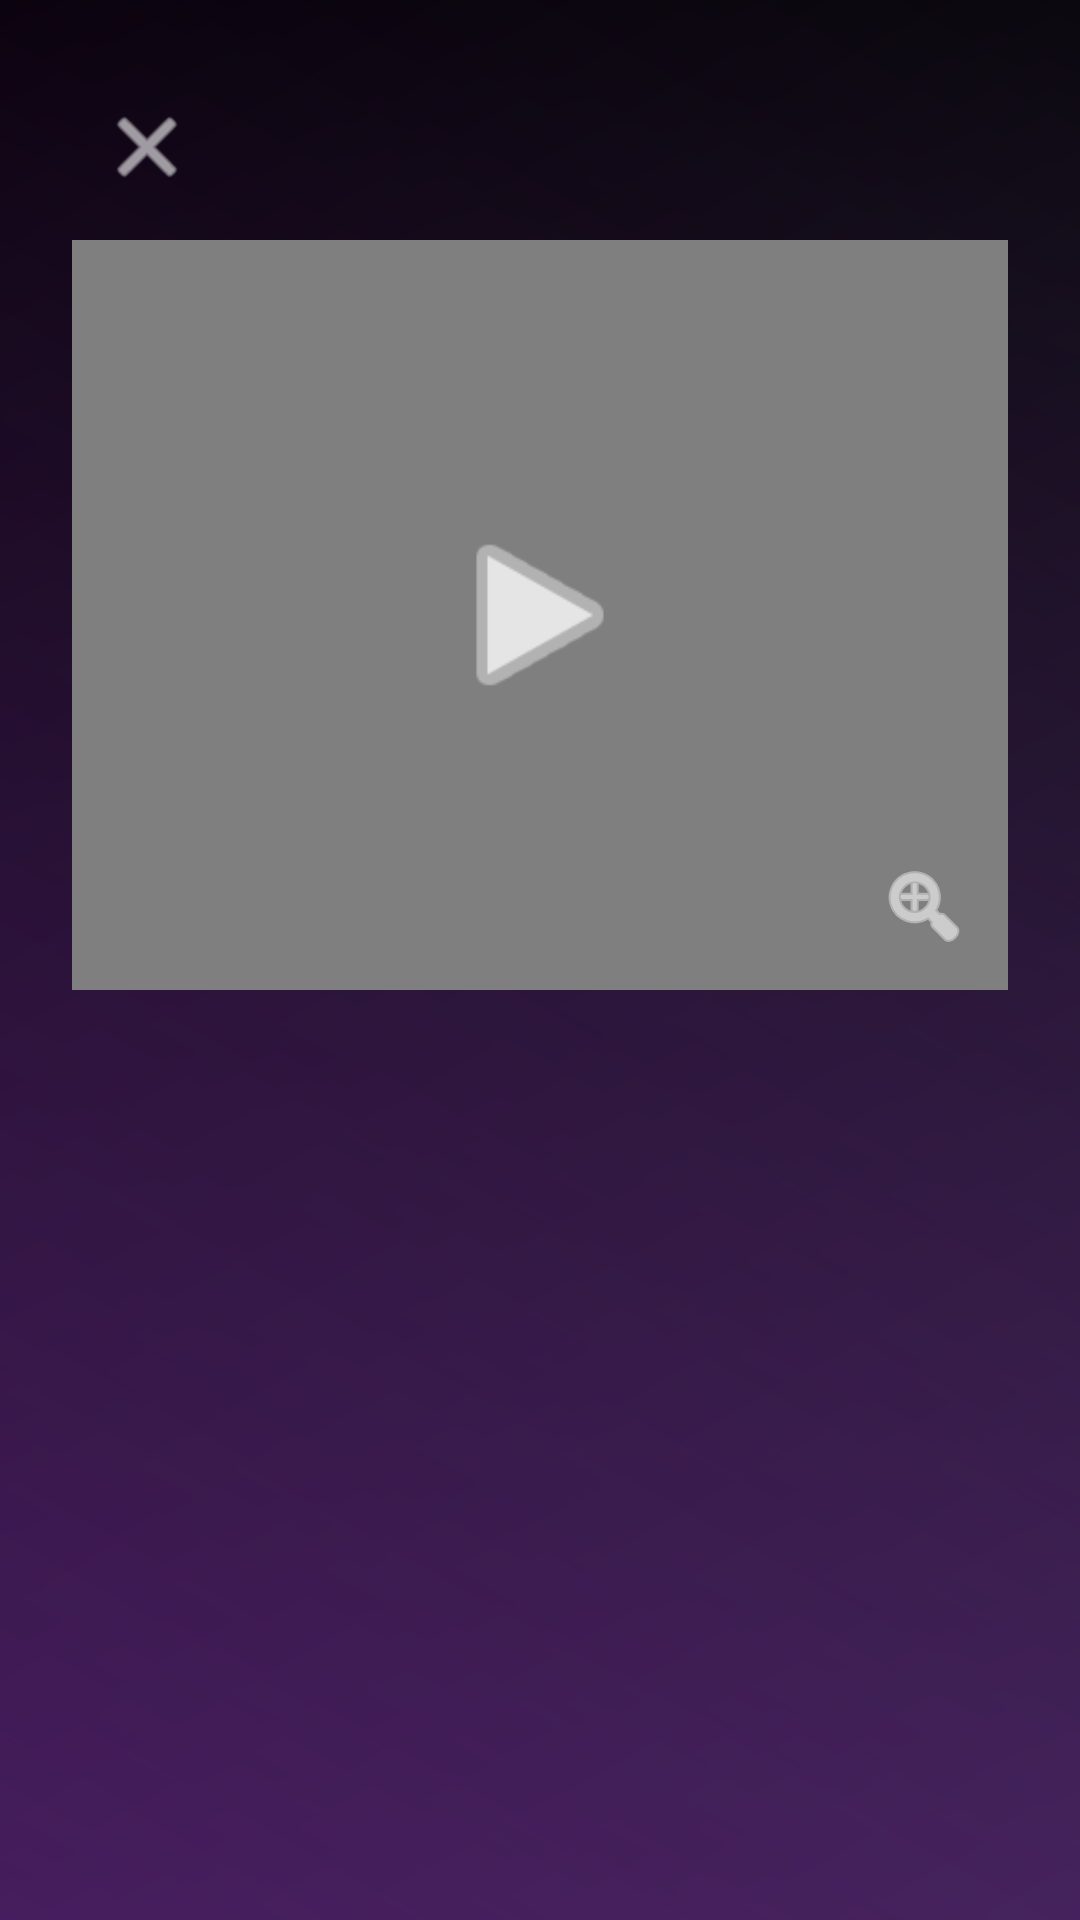

Layout XML and referenced resources for this Android screen:
<!-- AndroidManifest.xml: application theme Theme.HoopCoach -->
<!-- res/layout/fragment_drill_detail.xml -->
<?xml version="1.0" encoding="utf-8"?>
<androidx.constraintlayout.widget.ConstraintLayout xmlns:android="http://schemas.android.com/apk/res/android"
    xmlns:app="http://schemas.android.com/apk/res-auto"
    xmlns:tool="http://schemas.android.com/tools"
    android:id="@+id/rootLayout"
    android:layout_width="match_parent"
    android:layout_height="match_parent"
    android:background="@drawable/background_gradient"
    tool:context=".home.drillDetail.DrillDetailFragment">

    <ImageButton
        android:id="@+id/btnClose"
        android:layout_width="50dp"
        android:layout_height="50dp"
        android:layout_marginStart="24dp"
        android:layout_marginTop="24dp"
        android:background="@null"
        android:src="@android:drawable/ic_menu_close_clear_cancel"
        android:contentDescription="Cerrar"
        app:tint="#FFFFFF"
        app:layout_constraintStart_toStartOf="parent"
        app:layout_constraintTop_toTopOf="parent"
        android:elevation="10dp" />

    
    <FrameLayout
        android:id="@+id/videoContainer"
        android:layout_width="0dp"
        android:layout_height="250dp"
        android:layout_marginTop="80dp"
        android:layout_marginHorizontal="24dp"
        android:background="@android:color/transparent"
        app:layout_constraintTop_toTopOf="parent"
        app:layout_constraintStart_toStartOf="parent"
        app:layout_constraintEnd_toEndOf="parent">

        <VideoView
            android:id="@+id/tvVideo"
            android:layout_width="wrap_content"
            android:layout_height="wrap_content"
            android:layout_gravity="center" />

        <ImageView
            android:id="@+id/ivThumbnail"
            android:layout_width="match_parent"
            android:layout_height="match_parent"
            android:scaleType="fitCenter"
            android:contentDescription="Portada" />

        <ImageView
            android:id="@+id/ivPlay"
            android:layout_width="70dp"
            android:layout_height="70dp"
            android:layout_gravity="center"
            android:src="@android:drawable/ic_media_play"
            app:tint="#FFFFFF"
            android:alpha="0.8"
            android:contentDescription="Reproducir" />

        <ImageButton
            android:id="@+id/btnFullscreen"
            android:layout_width="40dp"
            android:layout_height="40dp"
            android:layout_gravity="bottom|end"
            android:layout_margin="8dp"
            android:background="@null"
            android:src="@android:drawable/ic_menu_zoom"
            app:tint="#FFFFFF"
            android:contentDescription="Pantalla completa" />

    </FrameLayout>

    <androidx.core.widget.NestedScrollView
        android:id="@+id/detailScrollView"
        android:layout_width="0dp"
        android:layout_height="0dp"
        android:layout_marginTop="16dp"
        android:paddingHorizontal="24dp"
        android:fillViewport="true"
        app:layout_constraintTop_toBottomOf="@id/videoContainer"
        app:layout_constraintBottom_toBottomOf="parent"
        app:layout_constraintStart_toStartOf="parent"
        app:layout_constraintEnd_toEndOf="parent">

        <LinearLayout
            android:layout_width="match_parent"
            android:layout_height="wrap_content"
            android:orientation="vertical">

            <TextView
                android:id="@+id/tvDifficulty"
                android:layout_width="wrap_content"
                android:layout_height="wrap_content"
                android:textColor="#B3B3B3"
                android:textSize="12sp" />

            <TextView
                android:id="@+id/tvTitle"
                android:layout_width="match_parent"
                android:layout_height="wrap_content"
                android:layout_marginTop="24dp"
                android:textColor="#FFFFFF"
                android:textSize="24sp"
                android:textStyle="bold" />

            <TextView
                android:id="@+id/tvDescription"
                android:layout_width="match_parent"
                android:layout_height="wrap_content"
                android:layout_marginTop="8dp"
                android:textColor="#B3B3B3"
                android:textSize="16sp" />

            <TextView
                android:id="@+id/tvDuration"
                android:layout_width="match_parent"
                android:layout_height="wrap_content"
                android:layout_marginTop="8dp"
                android:layout_marginBottom="32dp"
                android:textColor="#808080"
                android:textSize="13sp" />

        </LinearLayout>
    </androidx.core.widget.NestedScrollView>

</androidx.constraintlayout.widget.ConstraintLayout>
<!-- resources referenced by this layout -->
<resources>
  <!-- drawable background_gradient (drawable) -->
  <?xml version="1.0" encoding="utf-8"?>
  <layer-list xmlns:android="http://schemas.android.com/apk/res/android">
  
      <item>
          <shape android:shape="rectangle">
              <solid android:color="#000000" />
          </shape>
      </item>
  
      <item>
          <shape android:shape="rectangle">
              <gradient
                  android:type="linear"
                  android:angle="135"
                  android:startColor="#4D9575CD"
                  android:endColor="#00000000" />
          </shape>
      </item>
  
      <item>
          <shape android:shape="rectangle">
              <gradient
                  android:type="linear"
                  android:angle="45"
                  android:startColor="#667B1FA2"
                  android:endColor="#00000000" />
          </shape>
      </item>
  
  </layer-list>
  <style name="Theme.HoopCoach" parent="Base.Theme.HoopCoach" />
  <style name="Base.Theme.HoopCoach" parent="Theme.Material3.DayNight.NoActionBar">
          
          
      </style>
</resources>
